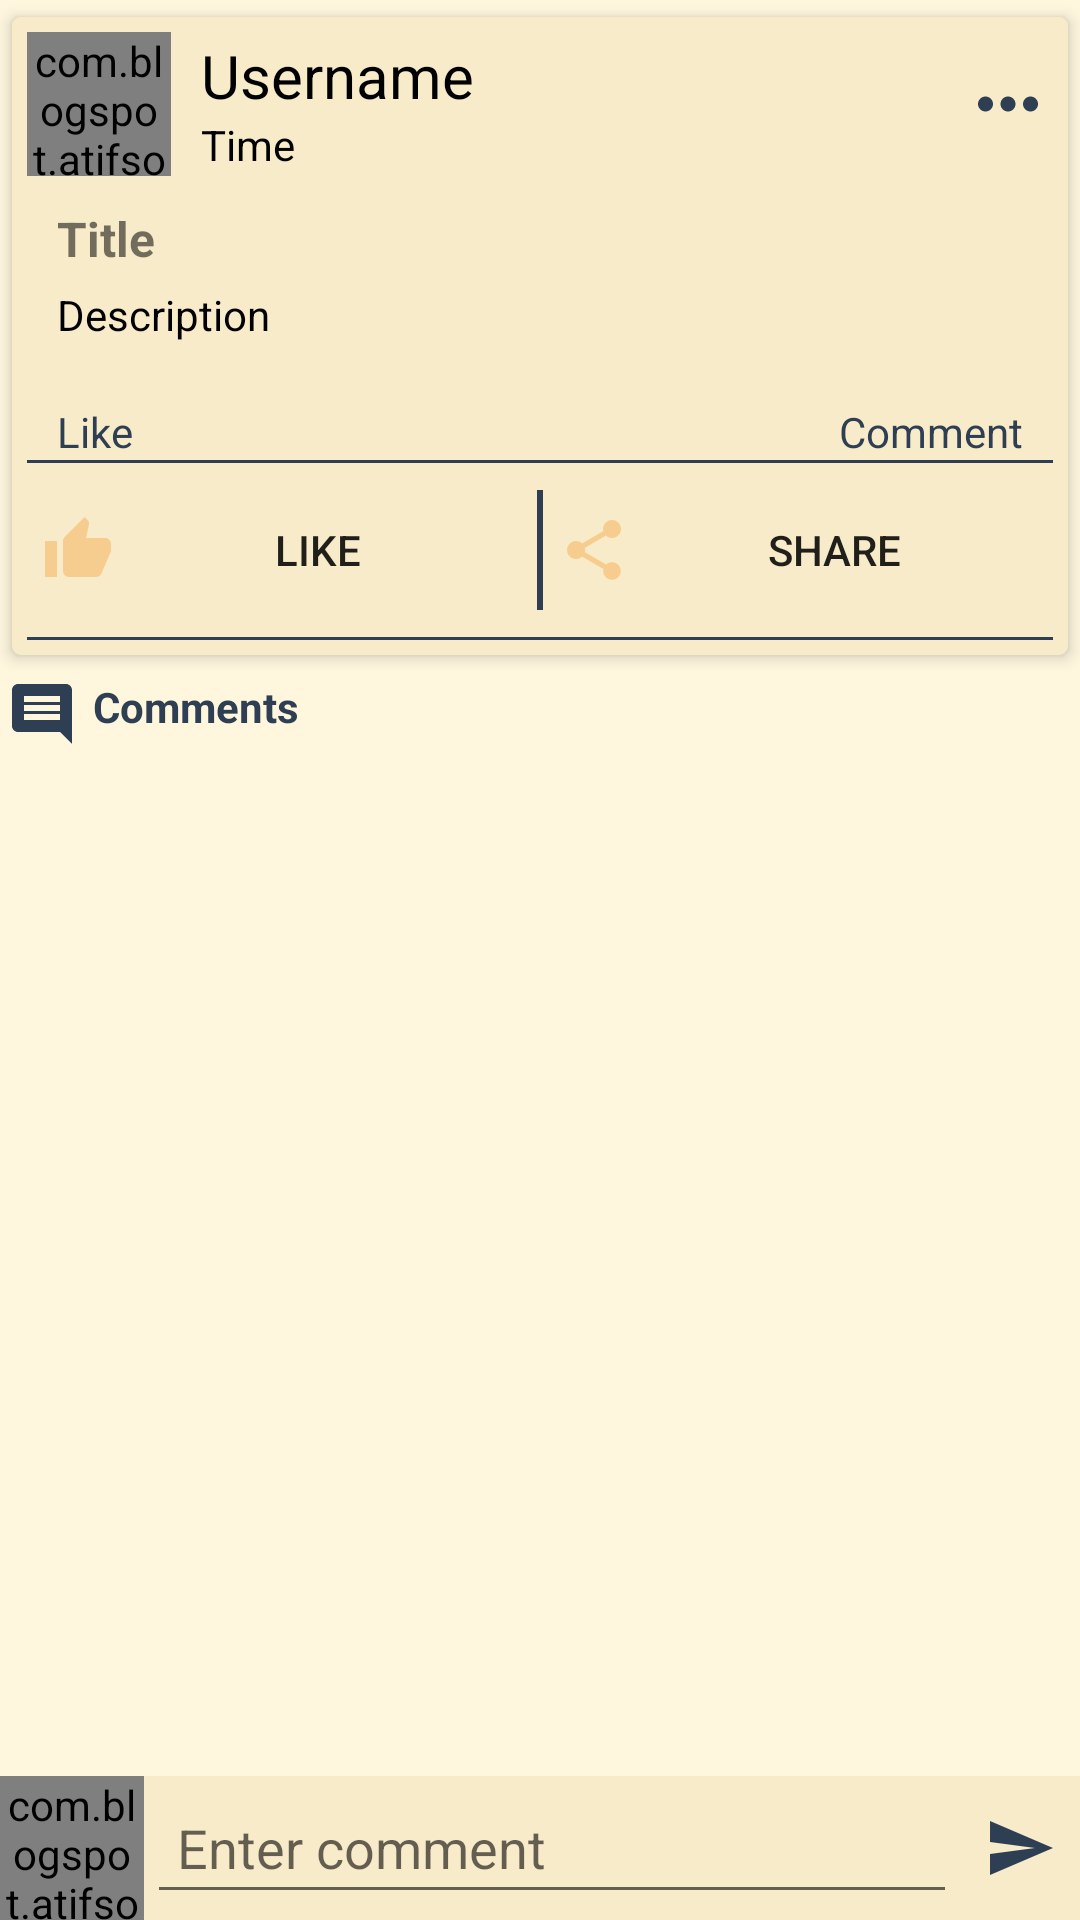

Reconstruct the res/layout file that produces this screen, plus the resources it refers to.
<!-- AndroidManifest.xml: application theme Theme.Trangko_New_Ver -->
<!-- res/layout/activity_post_detail.xml -->
<?xml version="1.0" encoding="utf-8"?>
<RelativeLayout xmlns:android="http://schemas.android.com/apk/res/android"
    xmlns:app="http://schemas.android.com/apk/res-auto"
    xmlns:tools="http://schemas.android.com/tools"
    android:layout_width="match_parent"
    android:layout_height="match_parent"
    android:background="@drawable/background"
    tools:context=".NewsfeedContent.Comment.PostDetailActivity">

    <androidx.core.widget.NestedScrollView
        android:layout_width="match_parent"
        android:layout_height="match_parent"
        android:layout_above="@+id/commentsLayout">

        <LinearLayout
            android:layout_width="wrap_content"
            android:layout_height="wrap_content"
            android:orientation="vertical">

            <androidx.cardview.widget.CardView
                android:layout_width="match_parent"
                android:layout_height="wrap_content"
                app:cardBackgroundColor="@color/bgs"
                app:cardCornerRadius="3dp"
                app:cardElevation="3dp"
                app:cardUseCompatPadding="true"
                app:contentPadding="5dp">

                <LinearLayout
                    android:layout_width="match_parent"
                    android:layout_height="wrap_content"
                    android:orientation="vertical">

                    <LinearLayout
                        android:id="@+id/profileLayout"
                        android:layout_width="match_parent"
                        android:layout_height="wrap_content"
                        android:gravity="center_vertical"
                        android:orientation="horizontal">

                        <com.blogspot.atifsoftwares.circularimageview.CircularImageView
                            android:id="@+id/uPictureIv"
                            android:layout_width="48dp"
                            android:layout_height="48dp"
                            android:scaleType="centerCrop"
                            android:src="@drawable/profile" />

                        <LinearLayout
                            android:layout_width="match_parent"
                            android:layout_height="wrap_content"
                            android:layout_marginLeft="10dp"
                            android:layout_weight="1"
                            android:orientation="vertical">

                            <TextView
                                android:id="@+id/uNameTv"
                                android:layout_width="wrap_content"
                                android:layout_height="wrap_content"
                                android:text="Username"
                                android:textColor="@color/black"
                                android:textSize="20sp" />

                            <TextView
                                android:id="@+id/uTimeTv"
                                android:layout_width="wrap_content"
                                android:layout_height="wrap_content"
                                android:text="Time"
                                android:textColor="@color/black" />

                        </LinearLayout>

                        <ImageButton
                            android:id="@+id/moreBtn"
                            android:layout_width="wrap_content"
                            android:layout_height="wrap_content"
                            android:background="@null"
                            android:src="@drawable/ic_more_b"
                            tools:ignore="TouchTargetSizeCheck,SpeakableTextPresentCheck" />

                    </LinearLayout>

                    <TextView
                        android:id="@+id/pTitleTv"
                        android:layout_width="match_parent"
                        android:layout_height="wrap_content"
                        android:layout_marginLeft="10dp"
                        android:layout_marginTop="10dp"
                        android:layout_marginRight="10dp"
                        android:autoLink="all"
                        android:text="Title"
                        android:textSize="16sp"
                        android:textStyle="bold" />

                    <TextView
                        android:id="@+id/pDescriptionTv"
                        android:layout_width="match_parent"
                        android:layout_height="wrap_content"
                        android:layout_marginLeft="10dp"
                        android:layout_marginTop="5dp"
                        android:layout_marginRight="10dp"
                        android:autoLink="all"
                        android:text="Description"
                        android:textColor="@color/black" />

                    <ImageView
                        android:id="@+id/pImageIv"
                        android:layout_width="373dp"
                        android:layout_height="wrap_content"
                        android:layout_gravity="center_horizontal"
                        android:layout_marginTop="10dp" />

                    <LinearLayout
                        android:layout_width="match_parent"
                        android:layout_height="wrap_content"
                        android:orientation="horizontal">

                        <TextView
                            android:id="@+id/pLikesTv"
                            android:layout_width="wrap_content"
                            android:layout_height="wrap_content"
                            android:layout_weight="1"
                            android:layout_marginLeft="10dp"
                            android:layout_marginTop="10dp"
                            android:layout_marginRight="10dp"
                            android:text="Like"
                            android:textColor="@color/teal_200" />

                        <TextView
                            android:id="@+id/pCommentsTv"
                            android:layout_width="wrap_content"
                            android:layout_height="wrap_content"
                            android:layout_weight="1"
                            android:textAlignment="textEnd"
                            android:layout_marginLeft="10dp"
                            android:layout_marginTop="10dp"
                            android:layout_marginRight="10dp"
                            android:text="Comment"
                            android:textColor="@color/teal_200"
                            android:gravity="end"/>

                    </LinearLayout>

                    <View
                        android:layout_width="match_parent"
                        android:layout_height="1dp"
                        android:background="@color/teal_200" />

                    <LinearLayout
                        android:layout_width="match_parent"
                        android:layout_height="wrap_content"
                        android:layout_marginTop="5dp"
                        android:gravity="center"
                        android:orientation="horizontal">

                        <Button
                            android:id="@+id/likeBtn"
                            android:layout_width="wrap_content"
                            android:layout_height="wrap_content"
                            android:layout_weight="1"
                            android:background="@null"
                            android:drawableStart="@drawable/ic_like_alt"
                            android:drawableLeft="@drawable/ic_like_alt"
                            android:padding="5dp"
                            android:text="Like" />

                        <View
                            android:layout_width="1dp"
                            android:layout_height="40dp"
                            android:background="@color/teal_200" />

                        <View
                            android:layout_width="1dp"
                            android:layout_height="40dp"
                            android:background="@color/teal_200" />

                        <Button
                            android:id="@+id/shareBtn"
                            android:layout_width="wrap_content"
                            android:layout_height="wrap_content"
                            android:layout_weight="1"
                            android:background="@null"
                            android:drawableStart="@drawable/ic_share_alt"
                            android:drawableLeft="@drawable/ic_share_alt"
                            android:padding="5dp"
                            android:text="Share" />

                    </LinearLayout>

                    <View
                        android:layout_width="match_parent"
                        android:layout_height="1dp"
                        android:layout_marginTop="5dp"
                        android:background="@color/teal_200" />

                </LinearLayout>

            </androidx.cardview.widget.CardView>

            <TextView
                android:layout_width="match_parent"
                android:layout_height="wrap_content"
                android:drawableStart="@drawable/ic_comment"
                android:drawableLeft="@drawable/ic_comment"
                android:drawablePadding="5dp"
                android:padding="2dp"
                android:text="Comments"
                android:textColor="@color/teal_200"
                android:textStyle="bold"/>

            <androidx.recyclerview.widget.RecyclerView
                android:id="@+id/recyclerView"
                android:layout_width="match_parent"
                android:layout_height="wrap_content"/>

        </LinearLayout>

    </androidx.core.widget.NestedScrollView>

    <RelativeLayout
        android:id="@+id/commentsLayout"
        android:layout_width="match_parent"
        android:layout_height="wrap_content"
        android:layout_alignParentBottom="true"
        android:background="@color/bgs">

        <com.blogspot.atifsoftwares.circularimageview.CircularImageView
            android:id="@+id/cAvatarIv"
            android:layout_width="48dp"
            android:layout_height="48dp"
            android:src="@drawable/profile" />

        <EditText
            android:id="@+id/commentEt"
            android:layout_width="match_parent"
            android:layout_height="wrap_content"
            android:layout_margin="1dp"
            android:layout_toEndOf="@+id/cAvatarIv"
            android:layout_toStartOf="@+id/sendBtn"
            android:padding="10dp"
            android:hint="Enter comment"
            android:inputType="textCapSentences|textMultiLine"
            android:layout_centerVertical="true"/>

        <ImageButton
            android:id="@+id/sendBtn"
            android:layout_width="40dp"
            android:layout_height="40dp"
            android:layout_alignParentEnd="true"
            android:layout_centerVertical="true"
            android:src="@drawable/ic_send"
            android:background="@null"
            android:layout_alignParentRight="true"/>

    </RelativeLayout>

</RelativeLayout>
<!-- resources referenced by this layout -->
<resources>
  <color name="bgs">#F8EBC9</color>
  <color name="black">#FF000000</color>
  <color name="teal_200">#2E3F53</color>
  <!-- drawable background: png bitmap (drawable, 8794 bytes) -->
  <!-- drawable ic_comment (drawable) -->
  <vector android:height="24dp" android:tint="#2E3F53"
      android:viewportHeight="24" android:viewportWidth="24"
      android:width="24dp" xmlns:android="http://schemas.android.com/apk/res/android">
      <path android:fillColor="@android:color/white" android:pathData="M21.99,4c0,-1.1 -0.89,-2 -1.99,-2L4,2c-1.1,0 -2,0.9 -2,2v12c0,1.1 0.9,2 2,2h14l4,4 -0.01,-18zM18,14L6,14v-2h12v2zM18,11L6,11L6,9h12v2zM18,8L6,8L6,6h12v2z"/>
  </vector>
  <!-- drawable ic_like_alt (drawable) -->
  <vector android:height="24dp" android:tint="#F7CC8F"
      android:viewportHeight="24" android:viewportWidth="24"
      android:width="24dp" xmlns:android="http://schemas.android.com/apk/res/android">
      <path android:fillColor="@android:color/white" android:pathData="M1,21h4L5,9L1,9v12zM23,10c0,-1.1 -0.9,-2 -2,-2h-6.31l0.95,-4.57 0.03,-0.32c0,-0.41 -0.17,-0.79 -0.44,-1.06L14.17,1 7.59,7.59C7.22,7.95 7,8.45 7,9v10c0,1.1 0.9,2 2,2h9c0.83,0 1.54,-0.5 1.84,-1.22l3.02,-7.05c0.09,-0.23 0.14,-0.47 0.14,-0.73v-2z"/>
  </vector>
  <!-- drawable ic_more_b (drawable) -->
  <vector android:height="30dp" android:tint="#2E3F53"
      android:viewportHeight="24" android:viewportWidth="24"
      android:width="30dp" xmlns:android="http://schemas.android.com/apk/res/android">
      <path android:fillColor="@android:color/white" android:pathData="M6,10c-1.1,0 -2,0.9 -2,2s0.9,2 2,2 2,-0.9 2,-2 -0.9,-2 -2,-2zM18,10c-1.1,0 -2,0.9 -2,2s0.9,2 2,2 2,-0.9 2,-2 -0.9,-2 -2,-2zM12,10c-1.1,0 -2,0.9 -2,2s0.9,2 2,2 2,-0.9 2,-2 -0.9,-2 -2,-2z"/>
  </vector>
  <!-- drawable ic_send (drawable) -->
  <vector android:autoMirrored="true" android:height="24dp"
      android:tint="#2E3F53" android:viewportHeight="24"
      android:viewportWidth="24" android:width="24dp" xmlns:android="http://schemas.android.com/apk/res/android">
      <path android:fillColor="@android:color/white" android:pathData="M2.01,21L23,12 2.01,3 2,10l15,2 -15,2z"/>
  </vector>
  <!-- drawable ic_share_alt (drawable) -->
  <vector android:height="24dp" android:tint="#F7CC8F"
      android:viewportHeight="24" android:viewportWidth="24"
      android:width="24dp" xmlns:android="http://schemas.android.com/apk/res/android">
      <path android:fillColor="@android:color/white" android:pathData="M18,16.08c-0.76,0 -1.44,0.3 -1.96,0.77L8.91,12.7c0.05,-0.23 0.09,-0.46 0.09,-0.7s-0.04,-0.47 -0.09,-0.7l7.05,-4.11c0.54,0.5 1.25,0.81 2.04,0.81 1.66,0 3,-1.34 3,-3s-1.34,-3 -3,-3 -3,1.34 -3,3c0,0.24 0.04,0.47 0.09,0.7L8.04,9.81C7.5,9.31 6.79,9 6,9c-1.66,0 -3,1.34 -3,3s1.34,3 3,3c0.79,0 1.5,-0.31 2.04,-0.81l7.12,4.16c-0.05,0.21 -0.08,0.43 -0.08,0.65 0,1.61 1.31,2.92 2.92,2.92 1.61,0 2.92,-1.31 2.92,-2.92s-1.31,-2.92 -2.92,-2.92z"/>
  </vector>
  <!-- drawable profile: png bitmap (drawable, 1040 bytes) -->
  <style name="Theme.Trangko_New_Ver" parent="Theme.AppCompat.Light.NoActionBar">
          
          <item name="colorPrimary">@color/purple_500</item>
          <item name="colorPrimaryVariant">@color/purple_700</item>
          <item name="colorOnPrimary">@color/white</item>
          
          <item name="colorSecondary">@color/teal_200</item>
          <item name="colorSecondaryVariant">@color/teal_700</item>
          <item name="colorOnSecondary">@color/black</item>
          
          <item name="android:statusBarColor" tools:targetApi="l">?attr/colorPrimaryVariant</item>
          
      </style>
  <color name="purple_500">#FFF6DE</color>
  <color name="purple_700">#FFF6DE</color>
  <color name="white">#FFFFFF</color>
  <color name="teal_700">#FCEEC9</color>
</resources>
